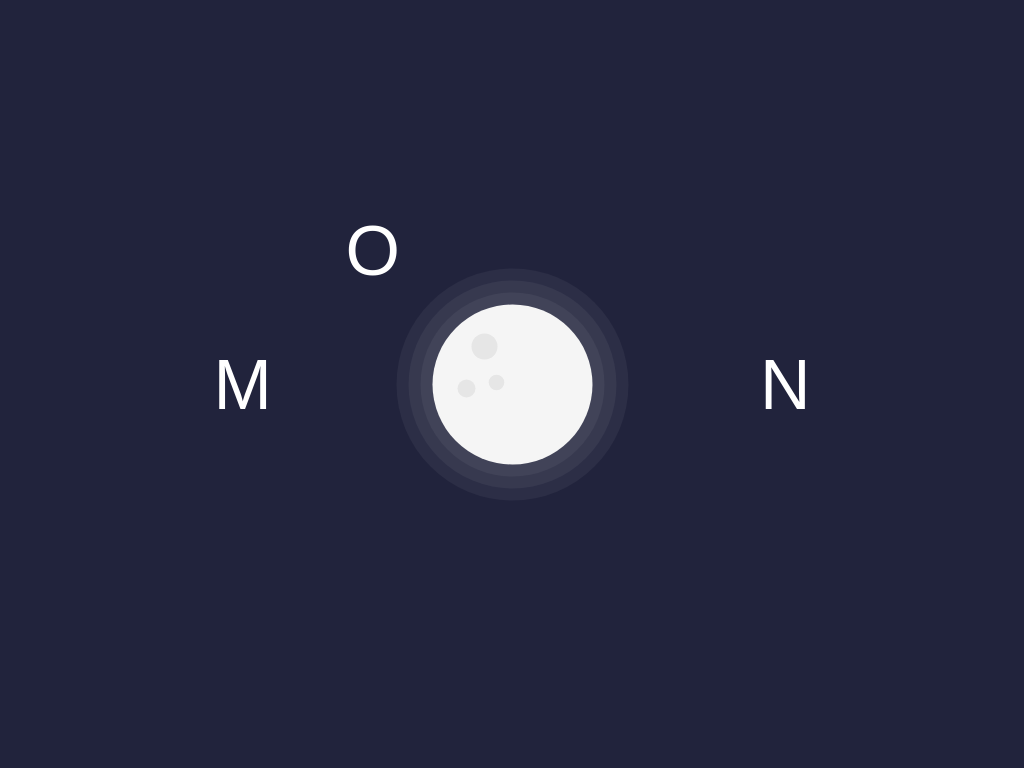

Write a web page that renders exactly this picture using CSS.

<!-- file: index.html -->
<!DOCTYPE html>
<html lang="en">
<head>
    <meta charset="UTF-8">
    <meta http-equiv="X-UA-Compatible" content="IE=edge">
    <meta name="viewport" content="width=device-width, initial-scale=1.0">
    <title>Pure CSS Drawing</title>
    <link rel="stylesheet" href="./style.css">
    <link
      href="https://fonts.googleapis.com/css2?family=Montserrat:wght@500&display=swap"
      rel="stylesheet"
    />
</head>
<body>
    <div class="container">
        <p class="letter letter-M">M</p>
        <div class="moon">
          <div class="orbit">
            <p>O</p>
          </div>
        </div>
        <p class="letter letter-N">N</p>
      </div>
</body>
</html>

/* file: style.css */
* {
    padding: 0;
    margin: 0;
    box-sizing: border-box;
    font-family: "Montserrat", sans-serif;
  }
  
  body {
    background-color: #21233c;
  }

  .container {
    height: 31.25em;
    width: 31.25em;
    position: absolute;
    transform: translate(-50%, -50%);
    top: 50%;
    left: 50%;
    color: #ffffff;
  }

  p.letter {
    font-size: 3.5em;
    position: absolute;
    transform: translateY(-50%);
    top: 50%;
  }

  .letter-M {
    left: 0.2em;
  }

  .letter-N {
    right: 0.2em;
  }

  .moon {
    background-color: #f5f5f5;
    height: 8em;
    width: 8em;
    border-radius: 50%;
    position: absolute;
    margin: auto;
    left: 0;
    right: 0;
    top: 0;
    bottom: 0;
    box-shadow: 0 0 0 0.6em rgba(255, 255, 255, 0.05),
      0 0 0 1.2em rgba(255, 255, 255, 0.05), 0 0 0 1.8em rgba(255, 255, 255, 0.05);
  }

  .moon:after {
    position: absolute;
    content: "";
    background-color: #e6e6e6;
    height: 0.9em;
    width: 0.9em;
    border-radius: 50%;
    top: 3.75em;
    left: 1.25em;
    box-shadow: 0.9em -2.1em 0 0.2em #e6e6e6, 1.5em -0.3em 0 -0.06em #e6e6e6;
  }

  .orbit {
    height: 18.75em;
    width: 18.75em;
    border-radius: 50%;
    position: absolute;
    left: -5.2em;
    bottom: -5.2em;
    animation: spin 8s infinite linear;
  }

  @keyframes spin {
    100% {
      transform: rotate(360deg);
    }
  }

  .orbit p {
    position: absolute;
    font-size: 3.5em;
    top: 0.25em;
    left: 0.25em;
  }

  @media screen and (min-width: 700px) {
    .container {
      font-size: 20px;
    }
  }